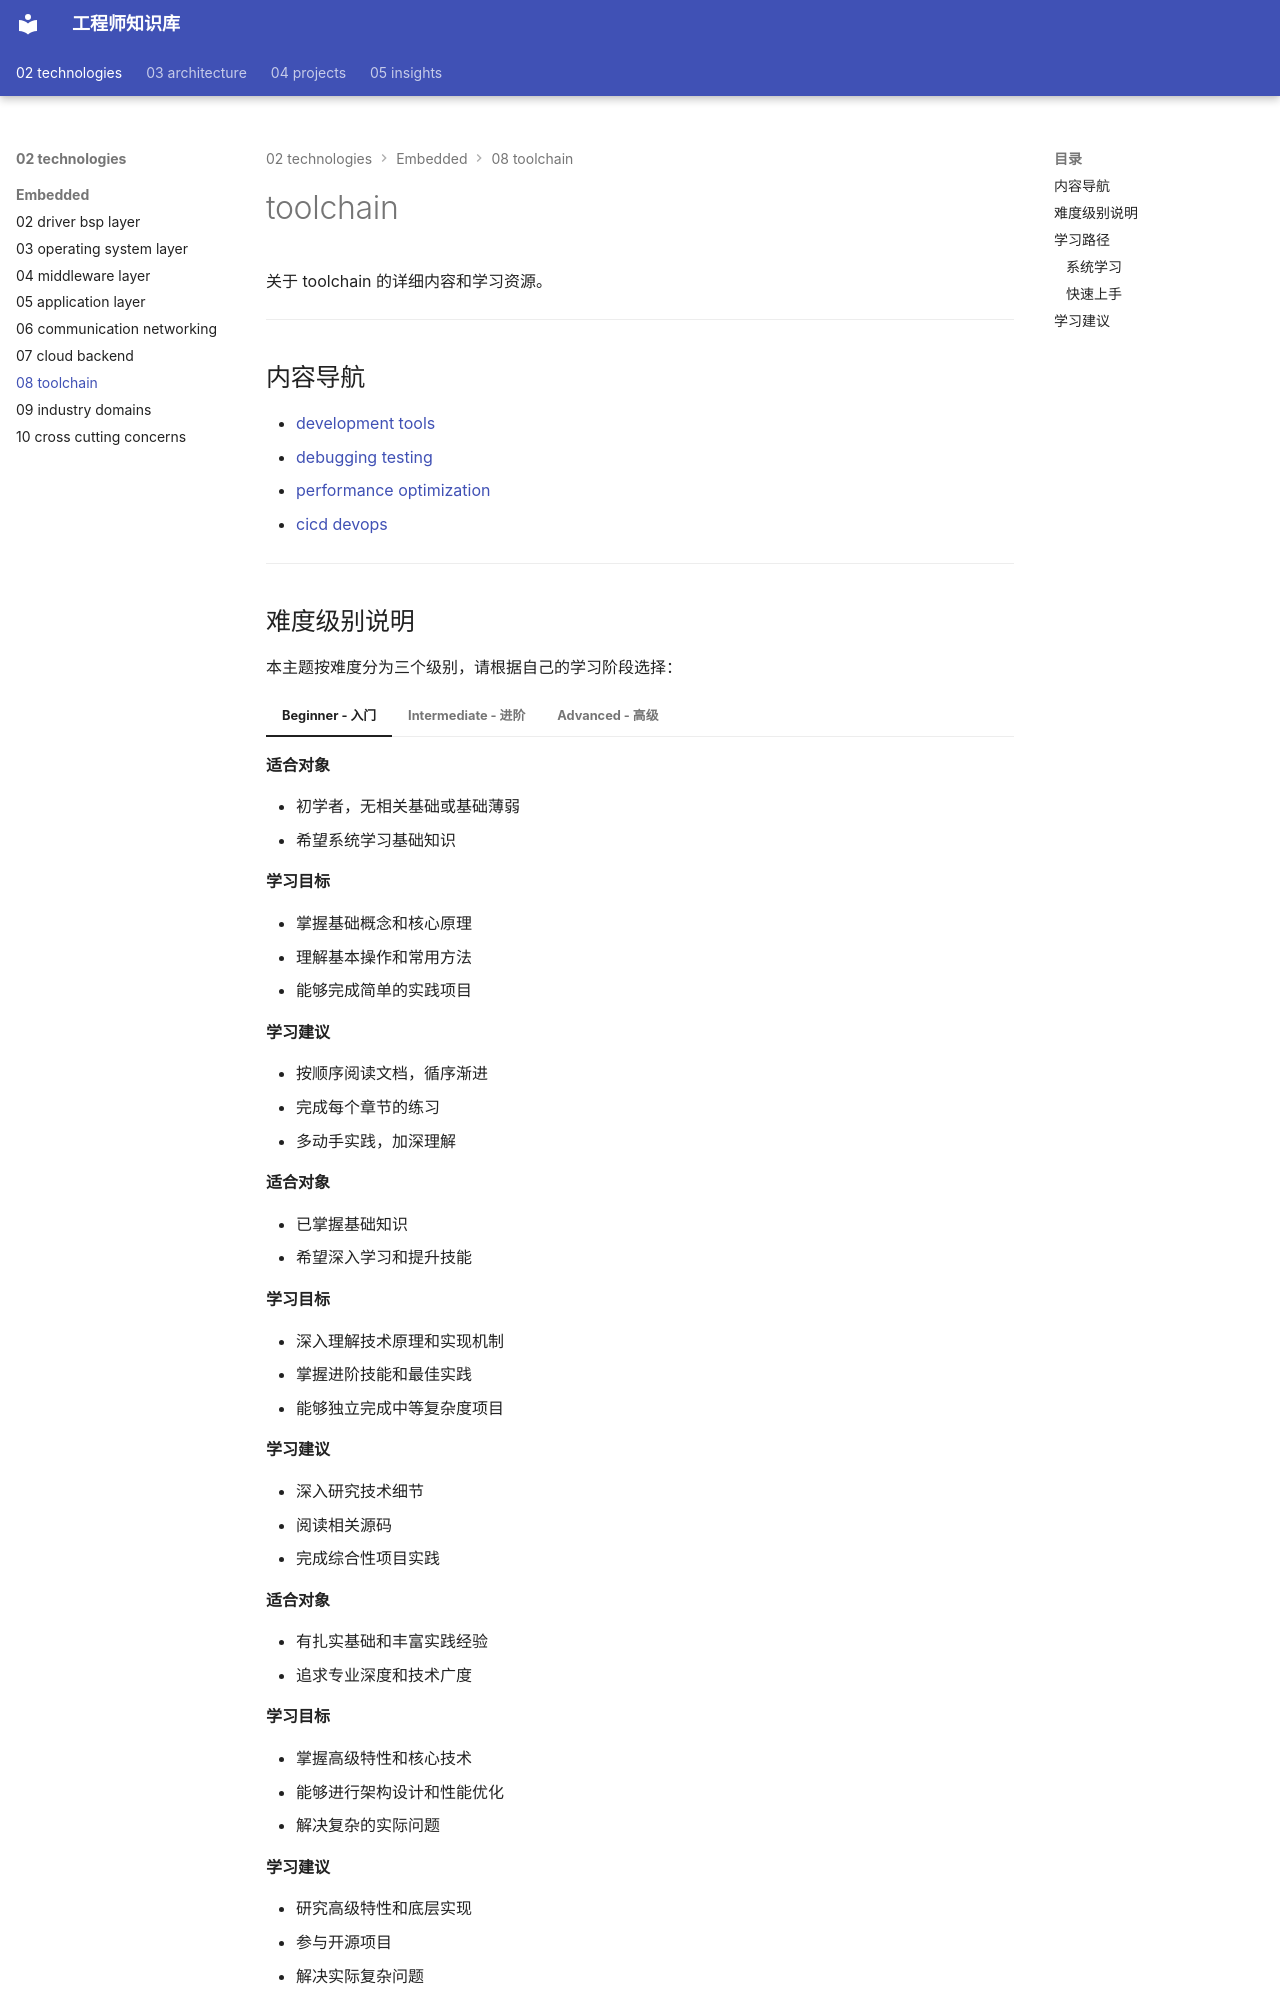

repository: Vuiora/knowledge-os · page: 02-technologies/embedded/08-toolchain/index.html · generator: mkdocs

---
title: toolchain
description: 关于 toolchain 的详细内容和学习资源。
---

# toolchain

关于 toolchain 的详细内容和学习资源。

---

## 内容导航

- [development tools](01-development-tools/index.md)
- [debugging testing](02-debugging-testing/index.md)
- [performance optimization](03-performance-optimization/index.md)
- [cicd devops](04-cicd-devops/index.md)

---

## 难度级别说明

本主题按难度分为三个级别，请根据自己的学习阶段选择：

=== "Beginner - 入门"
    
    **适合对象**
    
    - 初学者，无相关基础或基础薄弱
    - 希望系统学习基础知识
    
    **学习目标**
    
    - 掌握基础概念和核心原理
    - 理解基本操作和常用方法
    - 能够完成简单的实践项目
    
    **学习建议**
    
    - 按顺序阅读文档，循序渐进
    - 完成每个章节的练习
    - 多动手实践，加深理解

=== "Intermediate - 进阶"
    
    **适合对象**
    
    - 已掌握基础知识
    - 希望深入学习和提升技能
    
    **学习目标**
    
    - 深入理解技术原理和实现机制
    - 掌握进阶技能和最佳实践
    - 能够独立完成中等复杂度项目
    
    **学习建议**
    
    - 深入研究技术细节
    - 阅读相关源码
    - 完成综合性项目实践

=== "Advanced - 高级"
    
    **适合对象**
    
    - 有扎实基础和丰富实践经验
    - 追求专业深度和技术广度
    
    **学习目标**
    
    - 掌握高级特性和核心技术
    - 能够进行架构设计和性能优化
    - 解决复杂的实际问题
    
    **学习建议**
    
    - 研究高级特性和底层实现
    - 参与开源项目
    - 解决实际复杂问题

---

## 学习路径
